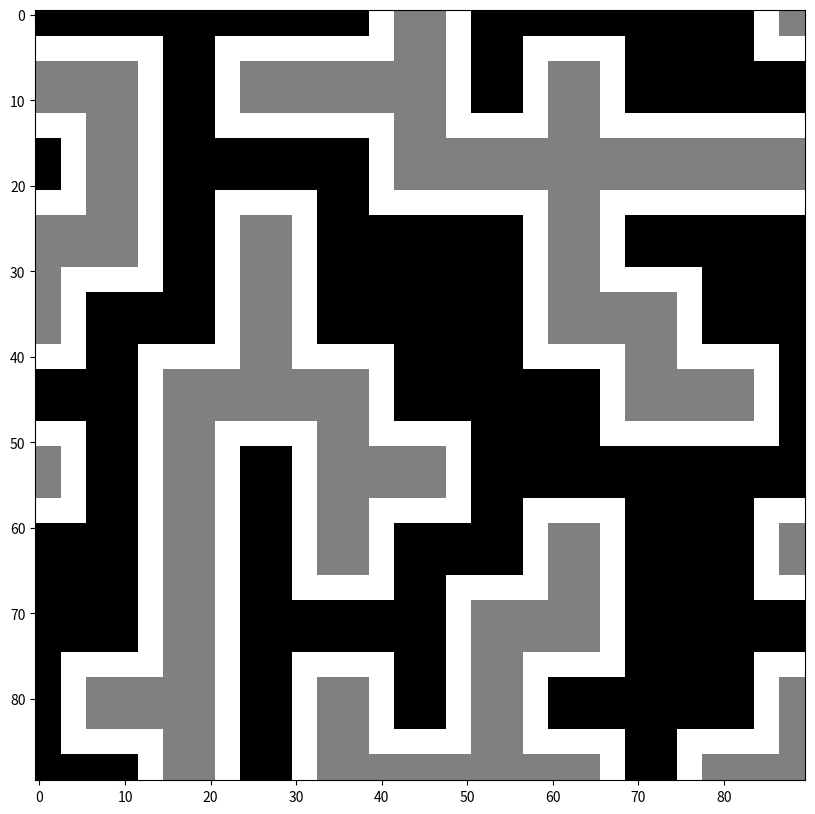

This chart was generated by the following Python code:
import time
import numpy as np
import matplotlib.pyplot as plt


# north, east, south, west
DIRECTIONS = np.array([[0, 1], [1, 0], [0, -1], [-1, 0]])

class Tile:


    def __init__(self, tile_data:np.array):
        self.tile_data = tile_data

    def rotate(self, n_rotations=1):
        for _ in range(n_rotations):
            self.tile_data = np.rot90(self.tile_data)
    
    def flip(self):
        self.tile_data = np.fliplr(self.tile_data)

    def __eq__(self, other):
        return np.array_equal(self.tile_data, other.tile_data)
    
    def __hash__(self):
        return hash(self.tile_data.tobytes())
    
    def __str__(self):
        return str(self.tile_data)
        tile_string = ""
        for i in range(0, 3):
            for j in range(0, 3):
                tile_string += "  " if self.tile_data[i][j] == 0 else "██"
            tile_string += "\n"
        return tile_string
    
    def __repr__(self):
        return self.__str__()
    
    def __getitem__(self, key):
        return self.tile_data[key]
    
    def get_connection(self, direction):
        """get the connection on a given side."""
        side_index = -(direction[0] + direction[1] + 1) // 2
        return self.tile_data[side_index] if direction[1] == 0 else self.tile_data[:, side_index]

    def get_possible_neighbors(self, direction, all_tiles):
        """"""
        possible_neighbors = []

        connection = self.get_connection(direction)
        for other_tile in all_tiles:
            connection_other_tile = other_tile.get_connection(-direction)
            if np.allclose(connection, connection_other_tile):
                possible_neighbors.append(other_tile)
        return possible_neighbors
    
    def copy(self):
        return Tile(self.tile_data.copy())


class TileGrid:
    pass

class Cell:
    """A cell in the grid."""

    def __init__(self, grid: TileGrid, position: tuple):
        self.grid = grid
        self.position = position
        self.tile = None
        self.collapsed = False
        self.possible_tiles = grid.all_tiles.copy()

    def get_neighbor(self, direction):
        """Get the neighbor in a given direction."""
        neighbor_position = tuple(np.array(self.position) + direction)
        if self.grid.position_in_grid(neighbor_position):
            return self.grid.get_cell(*neighbor_position)

    def __len__(self):
        return len(self.possible_tiles)
    
    def __getitem__(self, key):
        return self.possible_tiles[key]

    def set_possible_neighbors(self, allowed_tiles: list = None, in_direction: tuple = None):
        """Set the possible neighbors for this cell."""
        # if the cell is collapsed, only the current tile is allowed
        if self.collapsed or allowed_tiles is None:
            allowed_tiles = [self.tile]

        if len(allowed_tiles) == 1 and not self.collapsed:
            # only one tile is allowed: collapse the cell
            self.set_tile(allowed_tiles[0])
        
        if len(set(allowed_tiles)) == len(self.grid.all_tiles):
            # no restrictions on this cell, so no need to inform neighbors
            return

        # incorporate the restrictions from the allowed tiles
        if not self.collapsed:
            intersection = []
            for tile in self.possible_tiles:
                if tile in allowed_tiles:
                    intersection.append(tile)
            if len(intersection) == len(self.possible_tiles):
                return # no new restrictions on this cell, so no need to inform neighbors
            self.possible_tiles = intersection

        for direction in DIRECTIONS:
            if in_direction is not None and np.allclose(direction, -in_direction):
                continue # don't inform the cell we got the restrictions from
            neighbor_cell = self.get_neighbor(direction)
            if neighbor_cell is None or neighbor_cell.collapsed:
                continue # no neighbor in this direction, or neighbor is collapsed
            
            # do the tiles allowed in this cell have restrictions on the possible neighbors?
            tile_restrictions = []
            
            for tile in self.possible_tiles:
                # any tile that is allowed by the cells allowed in this cell is allowed 
                for tile_restriction in tile.get_possible_neighbors(direction, self.grid.all_tiles):
                    tile_restrictions.append(tile_restriction)
            tile_restrictions = list(set(tile_restrictions)) # remove duplicates

            # if any tile is allowed, no need to inform neighbor
            if len(tile_restrictions) == len(self.grid.all_tiles):
                continue 
            
            # inform the neighbor of the restrictions
            neighbor_cell.set_possible_neighbors(tile_restrictions, direction)

    def set_tile(self, tile=None):
        """Set the tile for this cell."""
        if tile is None:
            tile = np.random.choice(self.possible_tiles)
        self.tile = tile
        self.collapsed = True
        self.possible_tiles = [tile]
        self.grid.collapsed_cells.insert(0, self)

class TileGrid:

    def __init__(self, n_rows: int, n_cols: int, all_tiles: list) -> None:
        self.n_rows = n_rows
        self.n_cols = n_cols
        self.all_tiles = all_tiles
        self.cells = [[Cell(self, (row, col)) for col in range(n_cols)] for row in range(n_rows)]
        self.collapsed_cells = []
        self.tile_size = self.all_tiles[0].tile_data.shape[0]

    def get_cell(self, row, col):
        return self.cells[row][col]
    
    def step(self):
        entropy = np.array([[len(self.cells[row][col].possible_tiles) for col in range(self.n_cols)] for row in range(self.n_rows)])
        if max(entropy.flatten()) == 1:
            return False # no more steps possible
        min_entropy = np.min(entropy[entropy>1])
        min_entropy_indices = np.argwhere(entropy == min_entropy)

        # select a random cell with minimum entropy
        row, col = min_entropy_indices[np.random.randint(len(min_entropy_indices))]
        self.cells[row][col].set_tile()
        
        if self.all_cells_collapsed():
            return False

        for cell in self.collapsed_cells:
            cell.set_possible_neighbors()
        return True

    def all_cells_collapsed(self):
        return len(self.collapsed_cells) == self.n_rows * self.n_cols

    def position_in_grid(self, position):
        return position[0] >= 0 and position[0] < self.n_rows and position[1] >= 0 and position[1] < self.n_cols
    
    def get_neighbors(self, row, col):
        neighbors = []
        for direction in DIRECTIONS:
            neighbor_position = (row + direction[0], col + direction[1])
            if self.position_in_grid(neighbor_position):
                neighbors.append(self.cells[neighbor_position[0]][neighbor_position[1]])
            else:
                neighbors.append(None)

        return neighbors
        
    

    def __str__(self):
        grid_string = "="*(self.n_cols*3*2) + "\n"
        # go through the rows
        for row in range(self.n_rows):
            # add the top border
            for tile_row in range(self.tile_size):
                for col in range(self.n_cols):
                    if len(self.cells[row][col]) > 1:
                        grid_string += "XX"*self.tile_size
                    else:
                        for tile_col in range(self.tile_size):
                            grid_string += "  " if self.cells[row][col][0][tile_row][tile_col] == 0 else "██"
                            
                grid_string += "\n"

        return grid_string[:-2] # remove last newline

    def show(self):
        # show the grid as image
        grid_image = 0.5*np.ones((self.n_rows*3, self.n_cols*3))
        for row in range(self.n_rows):
            for col in range(self.n_cols):
                if len(self.cells[row][col]) > 1:
                    continue
                for tile_row in range(3):
                    for tile_col in range(3):
                        grid_image[row*3+tile_row, col*3+tile_col] = self.cells[row][col][0][tile_row][tile_col]

        plt.imshow(grid_image, cmap="gray")
        plt.show()
    
    def show_options(self):
        # show the grid as image where each cell shows the possible options
        grid_image = 0.5*np.ones((self.n_rows*9, self.n_cols*9))
        for row in range(self.n_rows):
            for col in range(self.n_cols):
                possibilities_image = 0.5*np.ones((9, 9))
                if len(self.cells[row][col]) == len(self.all_tiles):
                    continue
                if len(self.cells[row][col]) == 1:
                    possibilities_image = self.cells[row][col][0].tile_data.repeat(3, axis=0).repeat(3, axis=1)
                else:
                    for index, tile in enumerate(self.cells[row][col]):
                        x_offset = (index % 3) * 3
                        y_offset = (index // 3) * 3
                        possibilities_image[y_offset:y_offset+3, x_offset:x_offset+3] = tile.tile_data
                grid_image[row*9:(row+1)*9, col*9:(col+1)*9] = possibilities_image

        fig = plt.figure(figsize=(10, 10))
        plt.imshow(grid_image, cmap="gray", vmin=0, vmax=1)
        plt.show()

def get_similar_tiles(tile_data):
    tiles = []
    for r in range(0, 4):
        tile = Tile(tile_data)
        tile.rotate(r)
        tiles.append(tile)
    return list(set(tiles))


def main():

    base_tiles = {
        " ": np.array([
            [0, 0, 0,],
            [0, 0, 0,],
            [0, 0, 0,],
        ]),
        "+": np.array([
            [0, 1, 0,],
            [1, 1, 1,],
            [0, 1, 0,],
        ]),
        "T": np.array([
            [0, 0, 0],
            [1, 1, 1,],
            [0, 1, 0],
        ]),
        "L": np.array([
            [0, 0, 0],
            [1, 1, 0,],
            [0.5, 1, 0],
        ]),
        "L*": np.array([
            [0.5, 0.5, 0.5],
            [1, 1, 0.5,],
            [0, 1, 0.5],
        ]),
        "-": np.array([
            [0.5, 0.5, 0.5],
            [1, 1, 1,],
            [0, 0, 0],
        ]),
    }

    tile_for_this_run = [" ", "L", "-", "L*"]

    all_tiles = []
    for tile_name in tile_for_this_run:    
        all_tiles += get_similar_tiles(base_tiles[tile_name])

    grid = TileGrid(10, 10, all_tiles)
    while grid.step():
        pass
    grid.show_options()

if __name__ == "__main__":
    main()
